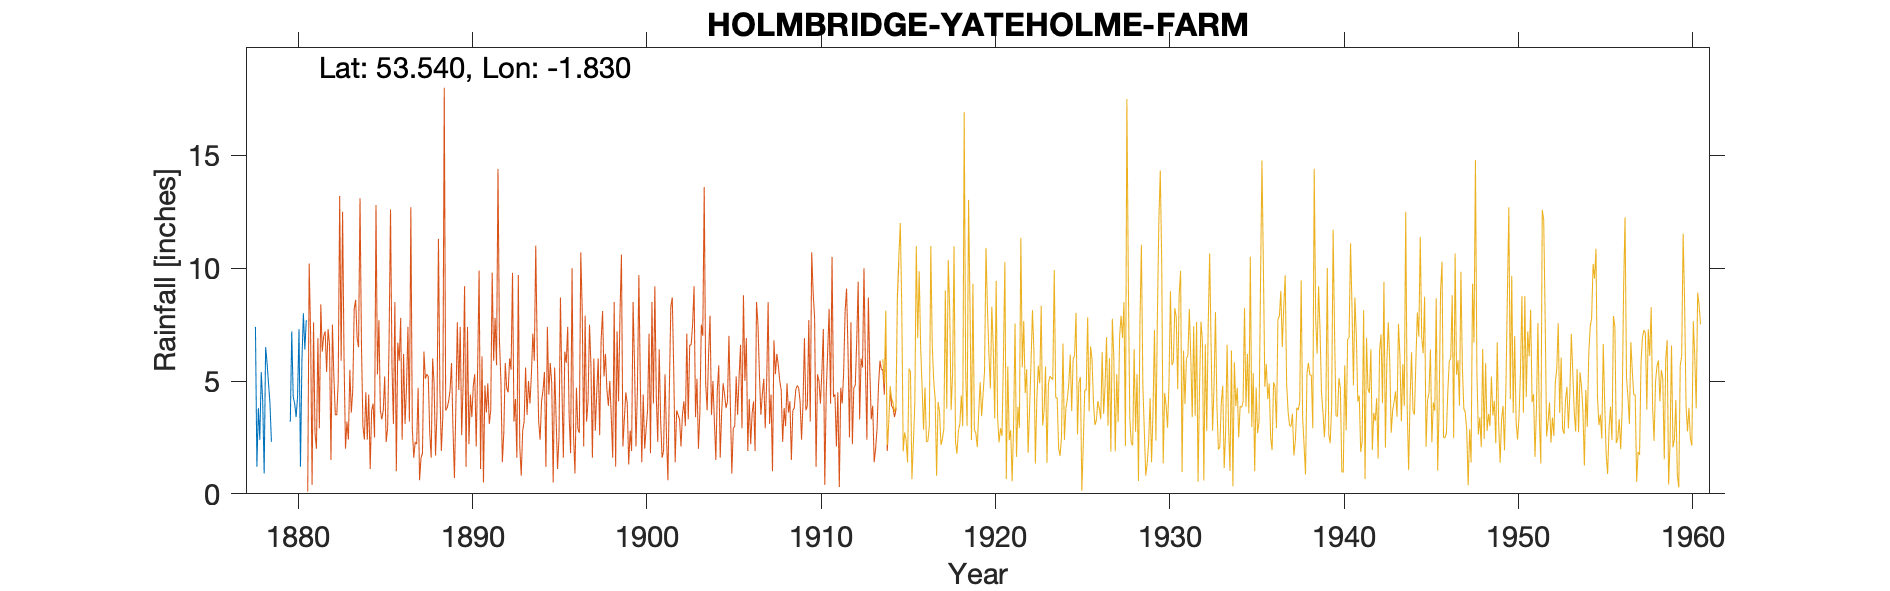

Data behind this chart, as committed beside it:
HOLMEBRIDGE YATEHOLME FARM, , , , , , , , , , , , , , , , , , , , 
Grid ref, SE113048, Long, -1.83, Lat, 53.54, Elevation, 917, ft., , , , , , , , , , , , 
Station no, 3179, , , , , , , , , , , , , , , , , , , 
, 1870, 1871, 1872, 1873, 1874, 1875, 1876, 1877, 1878, 1879, 1880, 1881, 1882, 1883, 1884, 1885, 1886, 1887, 1888, 1889
January, , , , , , , , , 7.4, , 3.2, , , , , , , , , 
February, , , , , , , , , 1.2, , 7.2, , , , , , , , , 
March, , , , , , , , , 3.8, , 4.3, , , , , , , , , 
April, , , , , , , , , 2.4, , 4, , , , , , , , , 
May, , , , , , , , , 5.4, , 3.4, , , , , , , , , 
June, , , , , , , , , 4.1, , 4.3, , , , , , , , , 
July, , , , , , , , , 0.9, , 7.3, , , , , , , , , 
August, , , , , , , , , 6.5, , 1.2, , , , , , , , , 
September, , , , , , , , , 5.8, , 5.9, , , , , , , , , 
October, , , , , , , , , 4.9, , 8, , , , , , , , , 
November, , , , , , , , , 4, , 6.4, , , , , , , , , 
December, , , , , , , , , 2.3, , 7.7, , , , , , , , , 
Total, , , , 42.6, 50.4, 52.7, 56.5, 67.7, 48.7, 47.5, 62.9, , , , , , , , , 
NOTES, , , , , , , , , , , , , , , , , , , , 
NGR is "far side of Yateholme Farm", as …, , , , , , , , , , , , , , , , , , , , 
